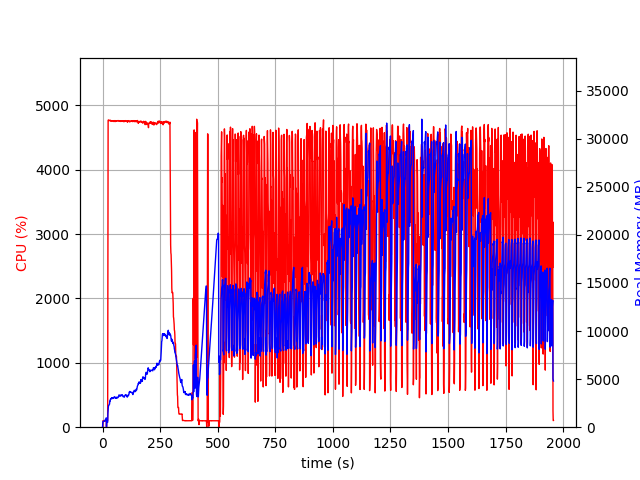

The table this chart was drawn from, first rows:
elapsed_time, nproc, cpu, mem_real, mem_virtual
3.6716461181640625e-05, 1, 0.0, 5.059, 7.652
1.006, 4, 0.0, 439.9, 4206
2.013, 4, 100.2, 617.8, 4420
3.021, 4, 99.2, 613.7, 4452
4.03, 4, 100.2, 618.4, 4452
5.038, 4, 99.2, 613.2, 4452
6.045, 4, 100.2, 620.1, 4500
7.053, 4, 99.2, 616.1, 4500
8.062, 4, 99.2, 610.6, 4500
9.07, 4, 100.0, 626.4, 4500
10.08, 4, 100.9, 673.8, 4500
11.09, 4, 99.0, 721.8, 4556
12.1, 4, 100.0, 781.8, 4626
13.11, 4, 99.0, 831.8, 4706
14.12, 4, 100.0, 887.8, 4802
15.13, 4, 99.9, 933.8, 4802
16.14, 4, 99.9, 974.1, 4802
17.15, 2, 0.0, 51.93, 3428
18.16, 2, 97.9, 517.6, 4733
19.17, 2, 99.9, 509.6, 4733
20.18, 2, 100.1, 511.6, 4733
21.19, 2, 99.0, 513.6, 4733
22.2, 2, 100.1, 513.7, 4733
23.21, 2, 2691, 1426, 8967
24.23, 2, 4766, 1789, 9377
25.25, 2, 4766, 2108, 9733
26.27, 2, 4771, 2263, 9935
27.3, 2, 4764, 2272, 10001
28.32, 2, 4761, 2325, 10118
29.35, 2, 4764, 2376, 10195
30.37, 2, 4763, 2393, 10320
31.4, 2, 4760, 2704, 10699
32.42, 2, 4760, 2685, 10768
33.45, 2, 4764, 2834, 10975
34.47, 2, 4766, 2900, 11072
35.5, 2, 4762, 2974, 11198
36.52, 2, 4749, 2942, 11364
37.55, 2, 4758, 2986, 11438
38.57, 2, 4760, 2974, 11454
39.6, 2, 4758, 3060, 11575
40.62, 2, 4757, 3022, 11667
41.64, 2, 4754, 3050, 11787
42.66, 2, 4756, 2978, 11818
43.69, 2, 4755, 3022, 11922
44.71, 2, 4750, 3014, 11936
45.74, 2, 4759, 3005, 11961
46.76, 2, 4756, 3010, 11993
47.79, 2, 4760, 2998, 12055
48.81, 2, 4750, 3063, 12178
49.84, 2, 4745, 3077, 12248
50.86, 2, 4752, 3166, 12290
51.89, 2, 4751, 3163, 12376
52.91, 2, 4758, 3142, 12436
53.94, 2, 4761, 3141, 12446
54.96, 2, 4758, 3108, 12482
55.99, 2, 4746, 3004, 12506
57.01, 2, 4756, 3038, 12570
58.04, 2, 4760, 3042, 12606
59.06, 2, 4757, 3002, 12650
60.09, 2, 4751, 3055, 12686
... 1,868 more rows
